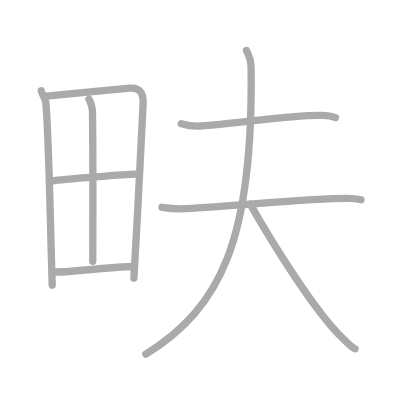
t = 0.00 s
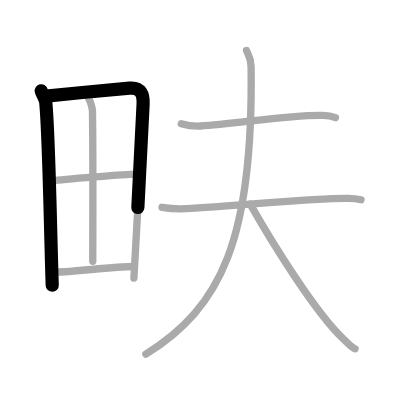
t = 1.75 s
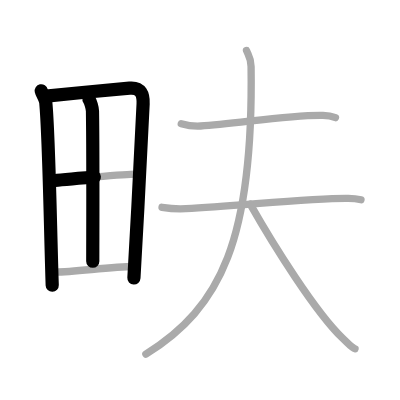
t = 3.50 s
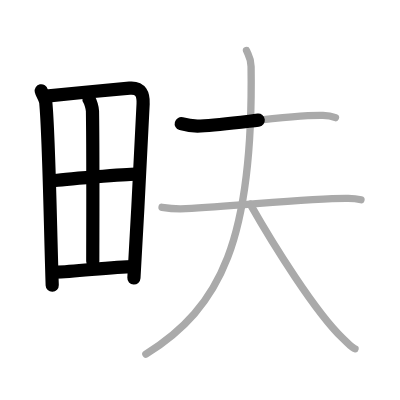
t = 5.50 s
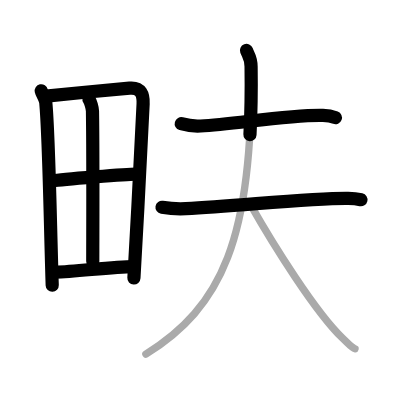
t = 7.25 s
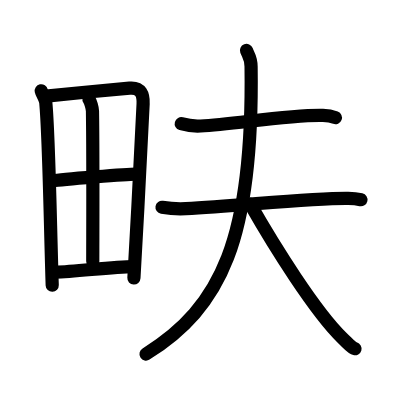
t = 9.00 s

The animated SVG that drew these frames (rendered in a browser with its animation timeline set to each time). Animation: 9 SMIL elements (animate=9); one cycle of 9.00 s.

<?xml version="1.0" standalone="no"?>
<!DOCTYPE svg PUBLIC "-//W3C//DTD SVG 1.1//EN"   "http://www.w3.org/Graphics/SVG/1.1/DTD/svg11.dtd">
<svg width="400px" height="400px"  version="1.1" xmlns="http://www.w3.org/2000/svg">
  <defs>
    <marker id="Triangle" viewBox="0 0 10 10" refX="0" refY="5" markerUnits="strokeWidth" markerWidth="3" style="stroke-opacity:0%;fill:#aaaaaa;" markerHeight="2" orient="auto">
      <path d="M 0 0 L 10 5 L 0 10 z" />
    </marker>
    
    <marker id="Arrow" viewBox="0 0 10 10" refX="5" refY="5" markerUnits="strokeWidth" markerWidth="1.8" style="stroke-opacity:0%;fill:#770000;" markerHeight="2" orient="auto">
      <path d="M 0 4 L 6 4 L 4 1 L 10 5 L 4 9 L 6 6 L 0 6 z" />
        <circle cx="5" cy="5" r="5" />
      </marker>
    
    <marker id="TriangleRed" viewBox="0 0 10 10" refX="0" refY="5" markerUnits="strokeWidth" markerWidth="3" style="stroke-opacity:0%;fill:#CC0000;" markerHeight="2" orient="auto">
      <path d="M 0 0 L 10 5 L 0 10 z" />
    </marker>
    
    <marker id="ArrowRed" viewBox="0 0 10 10" refX="5" refY="5" markerUnits="strokeWidth" markerWidth="1.8" style="stroke-opacity:0%;fill:#CC0000;" markerHeight="2" orient="auto">
      <path d="M 0 4 L 6 4 L 4 1 L 10 5 L 4 9 L 6 6 L 0 6 z" />
        <circle cx="5" cy="5" r="5" />
      </marker>
    
  </defs>
  
  <path style="fill:#ffffff; fill-opacity:100%; fill-rule:evenodd; stroke-width:0;" d="M 0 0 L 400px 0 L 400px 400px L 0 400px L 0 0" />

  <g transform="scale(3.6697247706422 3.6697247706422)">
<path style="fill:none; fill-opacity:0%; fill-rule:evenodd; stroke:#aaaaaa; stroke-opacity:100%; stroke-width: 1.5pt; stroke-linejoin:round; stroke-linecap:round;" d="M11.24 24.73c0.19 0.89 1.12 2.08 1.23 3.17c0.87 9.02 1.22 33.25 1.76 49.82"></path>
<path style="fill:none; fill-opacity:0%; fill-rule:evenodd; stroke:#aaaaaa; stroke-opacity:100%; stroke-width: 1.5pt; stroke-linejoin:round; stroke-linecap:round;" d="M12.6 26.21c6.72-0.7 17.66-1.77 22.71-2.19c3.18-0.27 3.79 1.86 3.69 4.27c-0.35 8.81-1.67 32.84-2.51 47.51"></path>
<path style="fill:none; fill-opacity:0%; fill-rule:evenodd; stroke:#aaaaaa; stroke-opacity:100%; stroke-width: 1.5pt; stroke-linejoin:round; stroke-linecap:round;" d="M24.24 27.02c0.42 0.61 0.95 2.52 0.96 3.25c0.19 12.21 0.08 33.72 0.08 40.93"></path>
<path style="fill:none; fill-opacity:0%; fill-rule:evenodd; stroke:#aaaaaa; stroke-opacity:100%; stroke-width: 1.5pt; stroke-linejoin:round; stroke-linecap:round;" d="M14.36 49.3c2.19-0.37 20.91-1.9 22.72-1.84"></path>
<path style="fill:none; fill-opacity:0%; fill-rule:evenodd; stroke:#aaaaaa; stroke-opacity:100%; stroke-width: 1.5pt; stroke-linejoin:round; stroke-linecap:round;" d="M14.58 74.12c4.84 0.15 15.25-1.45 21.92-1.49"></path>
<path style="fill:none; fill-opacity:0%; fill-rule:evenodd; stroke:#aaaaaa; stroke-opacity:100%; stroke-width: 1.5pt; stroke-linejoin:round; stroke-linecap:round;" d="M49.39 33.71c2.07 0.59 4.29 0.69 5.27 0.63c9.71-0.59 24.61-3.11 33.35-2.88c1.62 0.04 2.59 0.3 3.4 0.61"></path>
<path style="fill:none; fill-opacity:0%; fill-rule:evenodd; stroke:#aaaaaa; stroke-opacity:100%; stroke-width: 1.5pt; stroke-linejoin:round; stroke-linecap:round;" d="M44.15 56.48c2.12 0.35 3.85 0.52 6.48 0.38c15.04-0.82 35.26-2.95 44.25-2.81c1.66 0.02 2.66 0.18 3.49 0.37"></path>
<path style="fill:none; fill-opacity:0%; fill-rule:evenodd; stroke:#aaaaaa; stroke-opacity:100%; stroke-width: 1.5pt; stroke-linejoin:round; stroke-linecap:round;" d="M67.17 13.75c0.48 1.27 1.22 1.92 1.25 4.37c0.67 47.05-8.17 65.63-28.67 78.38"></path>
<path style="fill:none; fill-opacity:0%; fill-rule:evenodd; stroke:#aaaaaa; stroke-opacity:100%; stroke-width: 1.5pt; stroke-linejoin:round; stroke-linecap:round;" d="M68.18 55.62c6.47 11.4 17.84 29.49 25.09 36.46c2.09 2.01 2.6 2.72 3.48 2.95"></path>

<path style="fill:none; fill-opacity:0%; fill-rule:evenodd; stroke:#000000; stroke-opacity:100%; stroke-width: 2.7pt; stroke-linejoin:round; stroke-linecap:round;" d="M11.24 24.73c0.19 0.89 1.12 2.08 1.23 3.17c0.87 9.02 1.22 33.25 1.76 49.82" pathLength="100" stroke-dashoffset="100" stroke-dasharray="100 105"><animate id="dashAnim1" attributeName="stroke-dashoffset" from="100" to="0" dur="1s" calcMode="linear" fill="freeze"/></path>
<path style="fill:none; fill-opacity:0%; fill-rule:evenodd; stroke:#000000; stroke-opacity:100%; stroke-width: 2.7pt; stroke-linejoin:round; stroke-linecap:round;" d="M12.6 26.21c6.72-0.7 17.66-1.77 22.71-2.19c3.18-0.27 3.79 1.86 3.69 4.27c-0.35 8.81-1.67 32.84-2.51 47.51" pathLength="100" stroke-dashoffset="100" stroke-dasharray="100 105"><animate id="dashAnim2" attributeName="stroke-dashoffset" from="100" to="0" dur="1s" calcMode="linear" begin="dashAnim1.end" fill="freeze"/></path>
<path style="fill:none; fill-opacity:0%; fill-rule:evenodd; stroke:#000000; stroke-opacity:100%; stroke-width: 2.7pt; stroke-linejoin:round; stroke-linecap:round;" d="M24.24 27.02c0.42 0.61 0.95 2.52 0.96 3.25c0.19 12.21 0.08 33.72 0.08 40.93" pathLength="100" stroke-dashoffset="100" stroke-dasharray="100 105"><animate id="dashAnim3" attributeName="stroke-dashoffset" from="100" to="0" dur="1s" calcMode="linear" begin="dashAnim2.end" fill="freeze"/></path>
<path style="fill:none; fill-opacity:0%; fill-rule:evenodd; stroke:#000000; stroke-opacity:100%; stroke-width: 2.7pt; stroke-linejoin:round; stroke-linecap:round;" d="M14.36 49.3c2.19-0.37 20.91-1.9 22.72-1.84" pathLength="100" stroke-dashoffset="100" stroke-dasharray="100 105"><animate id="dashAnim4" attributeName="stroke-dashoffset" from="100" to="0" dur="1s" calcMode="linear" begin="dashAnim3.end" fill="freeze"/></path>
<path style="fill:none; fill-opacity:0%; fill-rule:evenodd; stroke:#000000; stroke-opacity:100%; stroke-width: 2.7pt; stroke-linejoin:round; stroke-linecap:round;" d="M14.58 74.12c4.84 0.15 15.25-1.45 21.92-1.49" pathLength="100" stroke-dashoffset="100" stroke-dasharray="100 105"><animate id="dashAnim5" attributeName="stroke-dashoffset" from="100" to="0" dur="1s" calcMode="linear" begin="dashAnim4.end" fill="freeze"/></path>
<path style="fill:none; fill-opacity:0%; fill-rule:evenodd; stroke:#000000; stroke-opacity:100%; stroke-width: 2.7pt; stroke-linejoin:round; stroke-linecap:round;" d="M49.39 33.71c2.07 0.59 4.29 0.69 5.27 0.63c9.71-0.59 24.61-3.11 33.35-2.88c1.62 0.04 2.59 0.3 3.4 0.61" pathLength="100" stroke-dashoffset="100" stroke-dasharray="100 105"><animate id="dashAnim6" attributeName="stroke-dashoffset" from="100" to="0" dur="1s" calcMode="linear" begin="dashAnim5.end" fill="freeze"/></path>
<path style="fill:none; fill-opacity:0%; fill-rule:evenodd; stroke:#000000; stroke-opacity:100%; stroke-width: 2.7pt; stroke-linejoin:round; stroke-linecap:round;" d="M44.15 56.48c2.12 0.35 3.85 0.52 6.48 0.38c15.04-0.82 35.26-2.95 44.25-2.81c1.66 0.02 2.66 0.18 3.49 0.37" pathLength="100" stroke-dashoffset="100" stroke-dasharray="100 105"><animate id="dashAnim7" attributeName="stroke-dashoffset" from="100" to="0" dur="1s" calcMode="linear" begin="dashAnim6.end" fill="freeze"/></path>
<path style="fill:none; fill-opacity:0%; fill-rule:evenodd; stroke:#000000; stroke-opacity:100%; stroke-width: 2.7pt; stroke-linejoin:round; stroke-linecap:round;" d="M67.17 13.75c0.48 1.27 1.22 1.92 1.25 4.37c0.67 47.05-8.17 65.63-28.67 78.38" pathLength="100" stroke-dashoffset="100" stroke-dasharray="100 105"><animate id="dashAnim8" attributeName="stroke-dashoffset" from="100" to="0" dur="1s" calcMode="linear" begin="dashAnim7.end" fill="freeze"/></path>
<path style="fill:none; fill-opacity:0%; fill-rule:evenodd; stroke:#000000; stroke-opacity:100%; stroke-width: 2.7pt; stroke-linejoin:round; stroke-linecap:round;" d="M68.18 55.62c6.47 11.4 17.84 29.49 25.09 36.46c2.09 2.01 2.6 2.72 3.48 2.95" pathLength="100" stroke-dashoffset="100" stroke-dasharray="100 105"><animate id="dashAnim9" attributeName="stroke-dashoffset" from="100" to="0" dur="1s" calcMode="linear" begin="dashAnim8.end" fill="freeze"/></path>

</g>

</svg>  
          
